Run: headless pygame with SDL's dummy video driver; simulated clock (each Clock.tick advances the game by its frame time, no real sleeping); random seed 0; keys injected as events and as key.get_pressed() state; mouse plan: one left click at the window centre at the start of phase 2, then a move to the lower-right quarter at the start of phase 3.
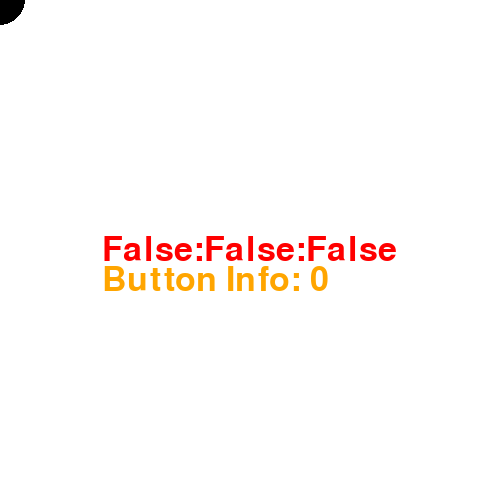
Frame 1 of 4 · flips 1–60 · no input
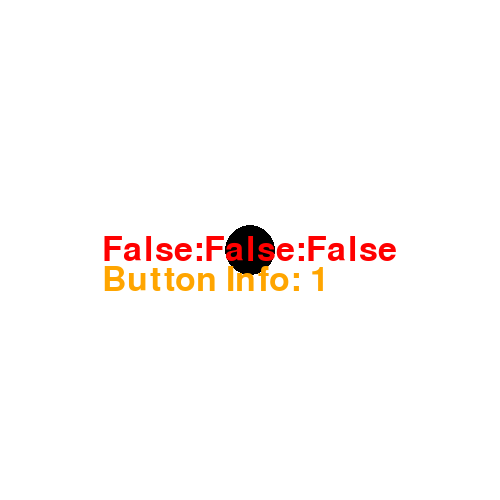
Frame 2 of 4 · flips 61–180 · clicked the window centre · tapped SPACE, RETURN · held RIGHT (→), D
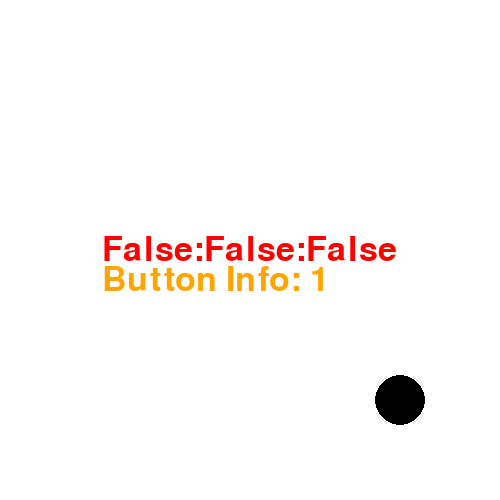
Frame 3 of 4 · flips 181–300 · moved the mouse to the lower-right quarter · held DOWN (↓), S
Frame 4 of 4 · flips 301–420 · held LEFT (←), A, UP (↑), W · screen unchanged from frame 3, image omitted

The pygame program that drew these frames:

import pygame as pg

WIDTH, HEIGHT = 500, 500
FPS = 60
class Circle(pg.sprite.Sprite):
    def __init__(self,radius,font):
        super().__init__()
        self.radius = radius
        self.font = font
        self.btninfo = 0
        self.mouse_state = (0, 0, 0)

        # 大きめのSurface（画面サイズ）を持つ
        self.image = pg.Surface((WIDTH, HEIGHT), pg.SRCALPHA)
        self.rect = self.image.get_rect(topleft=(0, 0))

    def update(self):
        # マウス座標取得
        mx, my = pg.mouse.get_pos()
        self.mouse_state = pg.mouse.get_pressed()

        # 毎フレーム描き直す
        self.image.fill((0, 0, 0, 0))  # 透明でクリア

        # ===== 円（マウスに追従）=====
        pg.draw.circle(self.image, (0, 0, 0), (mx, my), self.radius)

        # ===== テキスト（画面固定）=====
        b1, b2, b3 = self.mouse_state
        text = self.font.render(f"{b1}:{b2}:{b3}", True, pg.Color('red'))
        text2 = self.font.render(f'Button Info: {self.btninfo}', True, pg.Color('orange'))
        w, h = text.get_size()
        cx = (WIDTH - w) // 2
        cy = (HEIGHT - h) // 2
        self.image.blit(text, (cx, cy))
        self.image.blit(text2, (cx, cy + 30))

    def set_button(self, btn):
        self.btninfo = btn

pg.init()
screen = pg.display.set_mode((WIDTH,HEIGHT))
pg.display.set_caption('マウスのボタンを取得する')
clock = pg.time.Clock()
font = pg.font.Font(None, 50)

all_circles = pg.sprite.Group()
circle = Circle(25, font)
all_circles.add(circle)

running = True
while running:
    for event in pg.event.get():
        if event.type == pg.MOUSEBUTTONDOWN:
            circle.set_button(event.button)
        if event.type == pg.QUIT:
            running = False

    screen.fill(pg.Color('white'))

    all_circles.update()
    all_circles.draw(screen)

    pg.display.update()
    clock.tick(FPS)

pg.quit()
